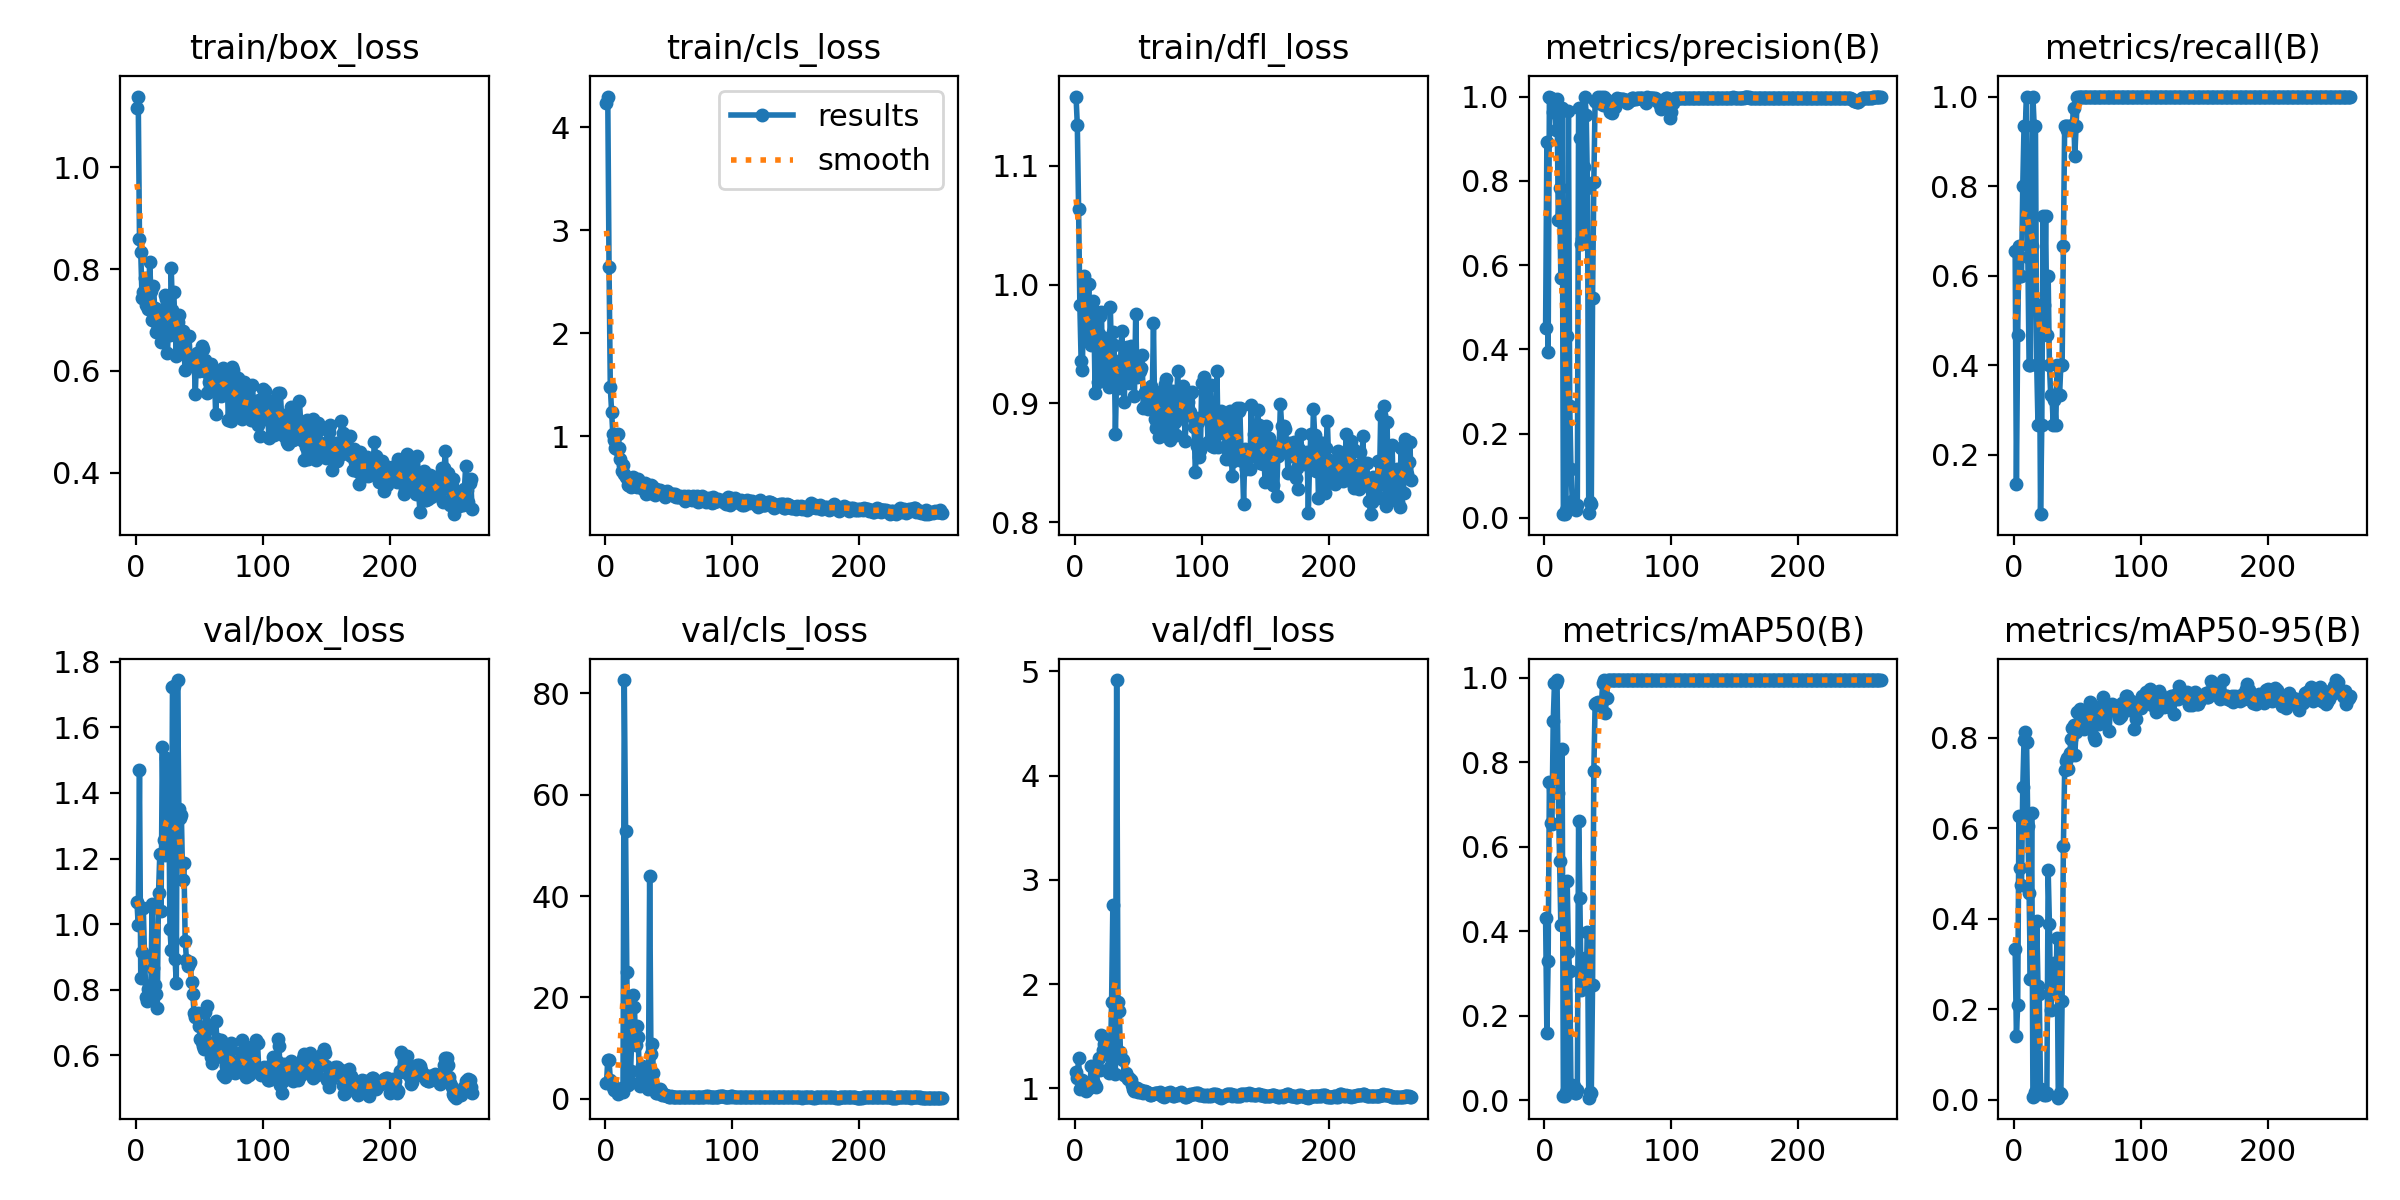

Values plotted in this chart, from the file beside it:
epoch, train/box_loss, train/cls_loss, train/dfl_loss, metrics/precision(B), metrics/recall(B), metrics/mAP50(B), metrics/mAP50-95(B), val/box_loss, val/cls_loss, val/dfl_loss, lr/pg0, lr/pg1, lr/pg2
1, 1.117, 4.24, 1.158, 0.4501, 0.6554, 0.4312, 0.3324, 1.066, 3.017, 1.158, 6e-05, 6e-05, 6e-05
2, 1.139, 4.299, 1.134, 0.8911, 0.1333, 0.1581, 0.1416, 0.998, 7.723, 1.1, 0.0001397, 0.0001397, 0.0001397
3, 0.86, 2.644, 1.064, 0.394, 0.4667, 0.3288, 0.2082, 1.468, 7.702, 1.29, 0.0002191, 0.0002191, 0.0002191
4, 0.8328, 1.475, 0.9826, 1, 0.6665, 0.7546, 0.626, 0.835, 3.729, 0.9963, 0.0002982, 0.0002982, 0.0002982
5, 0.7433, 1.236, 0.9357, 0.9963, 0.6, 0.6561, 0.5108, 0.9141, 3.042, 1.006, 0.000377, 0.000377, 0.000377
6, 0.7543, 1.018, 0.9282, 0.9942, 0.6, 0.6546, 0.4744, 1.049, 2.264, 1.077, 0.0004554, 0.0004554, 0.0004554
7, 0.7824, 0.9661, 1.007, 0.9631, 0.8, 0.8971, 0.6901, 0.9015, 1.692, 1.008, 0.0005336, 0.0005336, 0.0005336
8, 0.73, 0.888, 0.9558, 0.9749, 0.9333, 0.9879, 0.7944, 0.7793, 1.63, 1.014, 0.0006114, 0.0006114, 0.0006114
9, 0.7392, 0.876, 0.9634, 0.9194, 0.9333, 0.9879, 0.8122, 0.7666, 1.888, 0.9745, 0.0006889, 0.0006889, 0.0006889
10, 0.7213, 1.026, 0.9722, 0.9948, 1, 0.995, 0.7907, 0.8024, 0.8599, 0.9883, 0.0007661, 0.0007661, 0.0007661
11, 0.8134, 0.887, 1, 0.7059, 0.6413, 0.7276, 0.605, 0.7897, 1.714, 1.002, 0.000843, 0.000843, 0.000843
12, 0.7579, 0.7833, 0.9553, 0.7824, 0.4, 0.5655, 0.4559, 0.814, 1.484, 1.043, 0.0009195, 0.0009195, 0.0009195
13, 0.7009, 0.6674, 0.9494, 0.5702, 0.4, 0.4142, 0.2677, 1.063, 2.211, 1.216, 0.0009958, 0.0009958, 0.0009958
14, 0.7661, 0.7169, 0.9857, 0.973, 0.6667, 0.8325, 0.6329, 0.8662, 1.381, 1.066, 0.001072, 0.001072, 0.001072
15, 0.7244, 0.6313, 0.9776, 0.00848, 1, 0.00872, 0.00692, 0.8141, 82.62, 1.031, 0.001147, 0.001147, 0.001147
16, 0.6766, 0.6063, 0.909, 0.00927, 0.9333, 0.00952, 0.00757, 0.7867, 52.91, 1.028, 0.001223, 0.001223, 0.001223
17, 0.6921, 0.5909, 0.9694, 0.01904, 0.9333, 0.02001, 0.01607, 0.7445, 25.04, 1.015, 0.001298, 0.001298, 0.001298
18, 0.6827, 0.5253, 0.9183, 0.4304, 0.4, 0.5201, 0.3943, 1.094, 2.775, 1.183, 0.001372, 0.001372, 0.001372
19, 0.7204, 0.5305, 0.9582, 0.9662, 0.2667, 0.3507, 0.2503, 1.214, 3.457, 1.295, 0.001447, 0.001447, 0.001447
20, 0.6566, 0.5116, 0.9736, 0.2656, 0.5333, 0.3052, 0.2327, 1.04, 5.53, 1.18, 0.001521, 0.001521, 0.001521
21, 0.6977, 0.547, 0.9772, 0.1149, 0.06667, 0.028, 0.02307, 1.54, 12.56, 1.514, 0.001594, 0.001594, 0.001594
22, 0.6797, 0.6042, 0.9201, 0.04032, 0.2667, 0.03483, 0.02178, 1.255, 20.46, 1.364, 0.001668, 0.001668, 0.001668
23, 0.749, 0.5512, 0.9548, 0.03301, 0.7333, 0.03292, 0.02021, 1.212, 18.13, 1.421, 0.001741, 0.001741, 0.001741
24, 0.7421, 0.5204, 0.952, 0.02375, 0.5333, 0.01754, 0.01068, 1.507, 10.57, 1.471, 0.001814, 0.001814, 0.001814
25, 0.6348, 0.505, 0.9311, 0.01736, 0.7333, 0.01701, 0.00973, 1.478, 14.43, 1.401, 0.001886, 0.001886, 0.001886
26, 0.6946, 0.581, 0.923, 0.0314, 0.4667, 0.0247, 0.01442, 1.435, 12.27, 1.377, 0.001901, 0.001901, 0.001901
27, 0.6702, 0.5116, 0.9141, 0.9739, 0.6, 0.6619, 0.5072, 0.9857, 2.483, 1.151, 0.001897, 0.001897, 0.001897
28, 0.8023, 0.5334, 0.981, 0.9022, 0.4, 0.4794, 0.3879, 0.9217, 3.712, 1.208, 0.001893, 0.001893, 0.001893
29, 0.72, 0.5132, 0.9375, 0.6502, 0.3333, 0.2614, 0.1977, 1.722, 6.465, 1.829, 0.001889, 0.001889, 0.001889
30, 0.7542, 0.4872, 0.9597, 0.6612, 0.3333, 0.3014, 0.2435, 1.725, 5.783, 2.763, 0.001885, 0.001885, 0.001885
31, 0.6915, 0.5509, 0.9493, 0.8323, 0.2667, 0.3094, 0.2653, 0.8932, 4.897, 1.332, 0.001881, 0.001881, 0.001881
32, 0.6284, 0.4358, 0.874, 1, 0.3226, 0.3361, 0.3025, 0.8219, 2.725, 1.136, 0.001877, 0.001877, 0.001877
33, 0.6966, 0.5305, 0.9255, 0.9573, 0.2667, 0.2689, 0.2381, 1.744, 2.854, 4.917, 0.001873, 0.001873, 0.001873
34, 0.7104, 0.5221, 0.9256, 0.7818, 0.4, 0.3987, 0.3577, 1.35, 1.956, 1.824, 0.001869, 0.001869, 0.001869
35, 0.6409, 0.4515, 0.9127, 0.01106, 0.3333, 0.00564, 0.00452, 1.323, 43.97, 1.742, 0.001865, 0.001865, 0.001865
36, 0.6785, 0.5278, 0.9338, 0.03696, 0.3333, 0.01834, 0.01411, 1.332, 8.865, 1.346, 0.001861, 0.001861, 0.001861
37, 0.6791, 0.5217, 0.961, 0.03162, 0.4, 0.01592, 0.01181, 1.136, 10.75, 1.282, 0.001857, 0.001857, 0.001857
38, 0.6398, 0.4683, 0.9281, 0.5225, 0.4, 0.2727, 0.218, 1.185, 5.023, 1.275, 0.001853, 0.001853, 0.001853
39, 0.6018, 0.4293, 0.9008, 0.7967, 0.6667, 0.78, 0.5593, 0.9499, 1.819, 1.127, 0.00185, 0.00185, 0.00185
40, 0.6637, 0.4875, 0.9467, 0.989, 0.9333, 0.9372, 0.7273, 0.8921, 1.057, 1.145, 0.001846, 0.001846, 0.001846
41, 0.6286, 0.4784, 0.9473, 0.987, 0.9333, 0.9416, 0.7473, 0.8736, 1.193, 1.106, 0.001842, 0.001842, 0.001842
42, 0.6687, 0.455, 0.9289, 1, 0.9257, 0.9426, 0.755, 0.8804, 1.463, 1.085, 0.001838, 0.001838, 0.001838
43, 0.6222, 0.4807, 0.917, 0.9855, 0.9333, 0.937, 0.7313, 0.8843, 1.942, 1.1, 0.001834, 0.001834, 0.001834
44, 0.618, 0.445, 0.9482, 0.9893, 0.9333, 0.936, 0.7653, 0.8248, 1.576, 1.079, 0.00183, 0.00183, 0.00183
45, 0.6276, 0.4488, 0.9297, 0.9995, 0.9333, 0.9407, 0.7965, 0.7886, 0.8296, 1.029, 0.001826, 0.001826, 0.001826
46, 0.6221, 0.4368, 0.9403, 0.9809, 0.9333, 0.9879, 0.8221, 0.7293, 0.8208, 0.9919, 0.001822, 0.001822, 0.001822
47, 0.5555, 0.4083, 0.906, 1, 0.9752, 0.995, 0.8272, 0.7181, 0.8312, 0.975, 0.001818, 0.001818, 0.001818
48, 0.6345, 0.4386, 0.9753, 0.9943, 0.8667, 0.918, 0.7618, 0.7253, 0.6582, 1.001, 0.001814, 0.001814, 0.001814
49, 0.6316, 0.4644, 0.9218, 0.9916, 0.9333, 0.9534, 0.8128, 0.7285, 0.5266, 1.007, 0.00181, 0.00181, 0.00181
50, 0.6008, 0.4486, 0.9323, 0.9891, 1, 0.995, 0.8565, 0.6901, 0.4348, 0.9632, 0.001806, 0.001806, 0.001806
51, 0.631, 0.4389, 0.9275, 0.9719, 1, 0.995, 0.8517, 0.6498, 0.4426, 0.9685, 0.001802, 0.001802, 0.001802
52, 0.649, 0.4363, 0.9302, 0.9626, 1, 0.995, 0.8628, 0.6397, 0.4589, 0.9827, 0.001798, 0.001798, 0.001798
53, 0.6438, 0.4415, 0.9409, 0.9605, 1, 0.995, 0.8548, 0.6296, 0.4414, 0.9749, 0.001794, 0.001794, 0.001794
54, 0.6004, 0.4239, 0.8959, 0.9837, 1, 0.995, 0.8396, 0.6186, 0.3822, 0.9528, 0.00179, 0.00179, 0.00179
55, 0.6218, 0.4365, 0.91, 0.9846, 1, 0.995, 0.8185, 0.7325, 0.4139, 0.9716, 0.001786, 0.001786, 0.001786
56, 0.5576, 0.4122, 0.8986, 0.9744, 1, 0.995, 0.82, 0.7503, 0.421, 0.9685, 0.001782, 0.001782, 0.001782
57, 0.5583, 0.4128, 0.8971, 0.9956, 1, 0.995, 0.8387, 0.6809, 0.4128, 0.9639, 0.001778, 0.001778, 0.001778
58, 0.5789, 0.4064, 0.8952, 0.9945, 1, 0.995, 0.8442, 0.6236, 0.3872, 0.9568, 0.001774, 0.001774, 0.001774
59, 0.6132, 0.4181, 0.9036, 0.9949, 1, 0.995, 0.8241, 0.5962, 0.3567, 0.9388, 0.00177, 0.00177, 0.00177
60, 0.5675, 0.4101, 0.9145, 0.9946, 1, 0.995, 0.8784, 0.5762, 0.3857, 0.938, 0.001766, 0.001766, 0.001766
... 205 more rows
